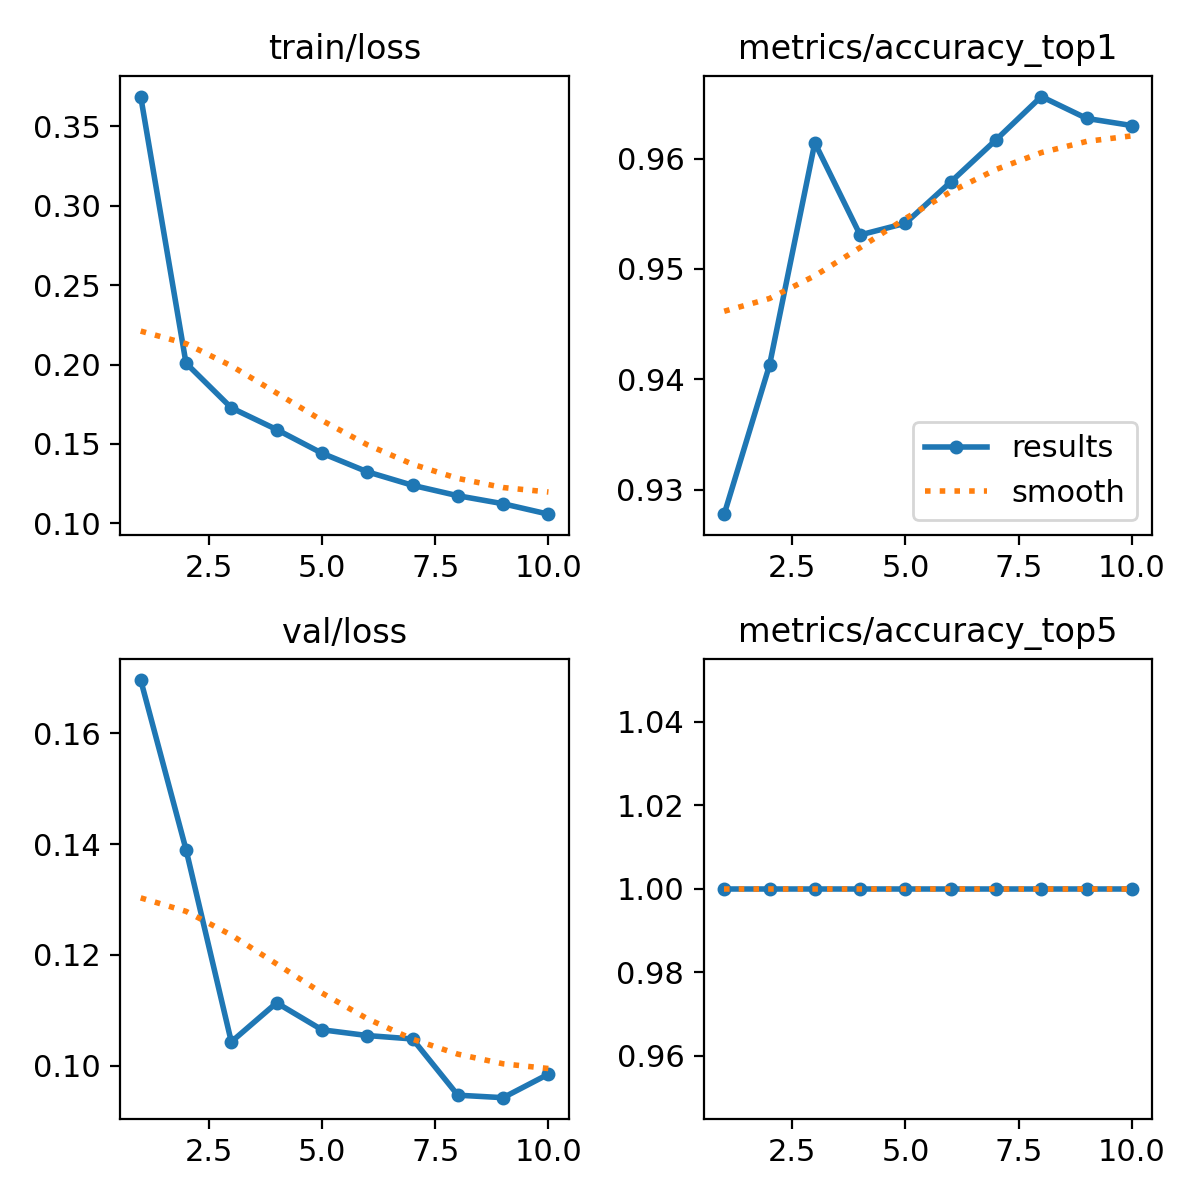

Source data for this figure (header and first rows):
epoch, time, train/loss, metrics/accuracy_top1, metrics/accuracy_top5, val/loss, lr/pg0, lr/pg1, lr/pg2, lr/pg3, lr/pg4, lr/pg5, lr/pg6, lr/pg7
1, 222.3, 0.3688, 0.9278, 1, 0.1696, 0.009993, 0.003331, 0.009993, 0.003331, 0.009993, 0.003331, 0.009993, 0.003331
2, 363, 0.2009, 0.9413, 1, 0.139, 0.01801, 0.006004, 0.01801, 0.006004, 0.01801, 0.006004, 0.01801, 0.006004
3, 503.8, 0.1727, 0.9614, 1, 0.1043, 0.02405, 0.008018, 0.02405, 0.008018, 0.02405, 0.008018, 0.02405, 0.008018
4, 643.7, 0.1591, 0.9531, 1, 0.1114, 0.02109, 0.00703, 0.02109, 0.00703, 0.02109, 0.00703, 0.02109, 0.00703
5, 788.4, 0.1442, 0.9541, 1, 0.1065, 0.01812, 0.00604, 0.01812, 0.00604, 0.01812, 0.00604, 0.01812, 0.00604
6, 945.2, 0.1325, 0.9579, 1, 0.1054, 0.01515, 0.00505, 0.01515, 0.00505, 0.01515, 0.00505, 0.01515, 0.00505
7, 1093, 0.124, 0.9617, 1, 0.1048, 0.01218, 0.00406, 0.01218, 0.00406, 0.01218, 0.00406, 0.01218, 0.00406
8, 1234, 0.1174, 0.9656, 1, 0.09467, 0.00921, 0.00307, 0.00921, 0.00307, 0.00921, 0.00307, 0.00921, 0.00307
9, 1374, 0.1123, 0.9636, 1, 0.09422, 0.00624, 0.00208, 0.00624, 0.00208, 0.00624, 0.00208, 0.00624, 0.00208
10, 1528, 0.1058, 0.963, 1, 0.09847, 0.00327, 0.00109, 0.00327, 0.00109, 0.00327, 0.00109, 0.00327, 0.00109
